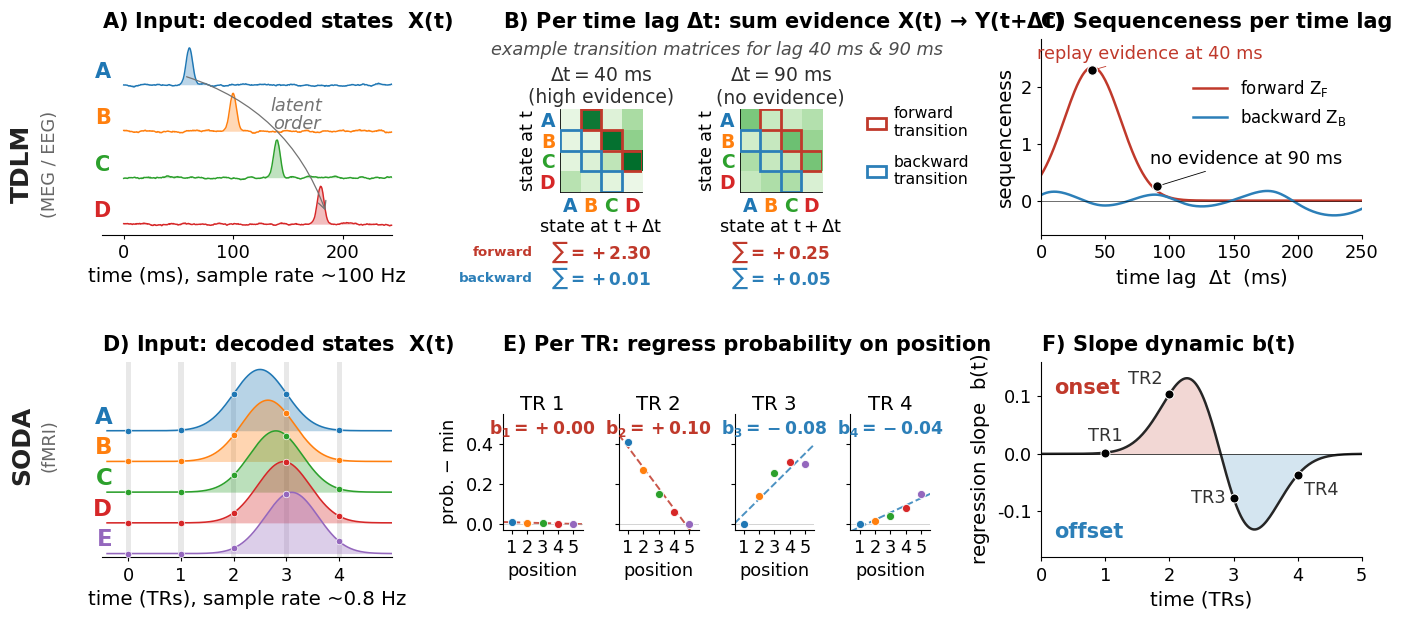

Write the Python code that produced this figure.
"""
Conceptual comparison of two methods for detecting fast neural sequences:

    TDLM (Liu et al. 2021, eLife)         — lag-domain template matching
    SODA (Wittkuhn & Schuck 2021, Nat Comms) — frequency-domain HRF unmasking

Each row tells one method's story in three steps: input → mechanism → output.
The figure aims to convey the *concept* of each method, not to reproduce the
plots from the original papers.
"""
from __future__ import annotations

import numpy as np
import scipy.stats as stats
import matplotlib.pyplot as plt
from matplotlib.gridspec import GridSpec, GridSpecFromSubplotSpec
import seaborn as sns


rng = np.random.default_rng(7)

# ----------------------------------------------------------------------
# Font scaling — multiply every font size in the figure by this factor.
# ----------------------------------------------------------------------
FONT_SCALAR = 1.5

# ----------------------------------------------------------------------
# Style
# ----------------------------------------------------------------------
plt.rcParams.update({
    "font.family": "sans-serif",
    "font.sans-serif": ["Arial"],
    "svg.fonttype": "path",
    "font.size": 9.5 * FONT_SCALAR,
    "axes.labelsize": 9.5 * FONT_SCALAR,
    "axes.titlesize": 10 * FONT_SCALAR,
    "axes.spines.top": False,
    "axes.spines.right": False,
    "axes.linewidth": 0.8,
    "xtick.labelsize": 8.5 * FONT_SCALAR,
    "ytick.labelsize": 8.5 * FONT_SCALAR,
    "xtick.major.width": 0.8,
    "ytick.major.width": 0.8,
    "xtick.major.size": 3,
    "ytick.major.size": 3,
    "legend.fontsize": 8 * FONT_SCALAR,
    "legend.frameon": False,
    "figure.dpi": 130,
    "savefig.dpi": 300,
    "pdf.fonttype": 42,
    "ps.fonttype": 42,
    "mathtext.default": "regular",
})

# Semantic colors
C_FWD  = "#c0392b"
C_BWD  = "#2c7fb8"
C_REST = "#95a5a6"
# Shared palette for both rows: tab10 (seaborn default). Item/state A → blue,
# B → orange, C → green, D → red, E → purple. Used in panel (a) for TDLM
# states and in panel (d) for SODA items so colours line up across rows.
ITEM_COLORS = [plt.cm.tab10(i) for i in range(5)]
STATE_COLORS = ITEM_COLORS[:4]


def panel_title(ax, letter, text, *, pad=8):
    ax.set_title(f"{letter.upper()} {text}", loc="left", fontweight="bold", pad=pad)


def hrf_sine(t, A=0.55, lam=5.24, d=0.0, b=0.10):
    out = np.full_like(t, b, dtype=float)
    m = (t >= d) & (t <= d + lam)
    out[m] = (A / 2) * np.sin(2 * np.pi * (t[m] - d) / lam - 0.5 * np.pi) + b + A / 2
    return out


# ----------------------------------------------------------------------
# Figure
# ----------------------------------------------------------------------
fig = plt.figure(figsize=(14, 6.4))
gs = GridSpec(
    2, 3, figure=fig,
    hspace=0.65, wspace=0.32,
    left=0.075, right=0.975, top=0.91, bottom=0.10,
    width_ratios=[0.95, 1.40, 1.05],
)

# Row labels in the left margin — separate calls to avoid multiline+rotation SVG bug
fig.text(0.018, 0.715, "TDLM", rotation=90, fontsize=12 * FONT_SCALAR, fontweight="bold",
         color="#222", ha="center", va="center")
fig.text(0.038, 0.715, "(MEG / EEG)", rotation=90, fontsize=8.5 * FONT_SCALAR,
         color="#666", ha="center", va="center")
fig.text(0.018, 0.275, "SODA", rotation=90, fontsize=12 * FONT_SCALAR, fontweight="bold",
         color="#222", ha="center", va="center")
fig.text(0.038, 0.275, "(fMRI)", rotation=90, fontsize=8.5 * FONT_SCALAR,
         color="#666", ha="center", va="center")


# ============================================================
# (a) TDLM input — decoded state probabilities, hidden order
# ============================================================
axA = fig.add_subplot(gs[0, 0])
state_names = list("ABCD")
t_ms = np.linspace(0, 260, 700)
peaks_ms = [60, 100, 140, 180]   # 40 ms spacing
sigma = 3

for i, p in enumerate(peaks_ms):
    bump = 0.85 * np.exp(-((t_ms - p) ** 2) / (2 * sigma ** 2))
    noise = 0.06 * np.convolve(rng.standard_normal(len(t_ms)), np.ones(18) / 18, mode="same")
    y0 = (3 - i) * 1.05
    axA.fill_between(t_ms, y0, y0 + bump + noise, color=STATE_COLORS[i], alpha=0.30, lw=0)
    axA.plot(t_ms, y0 + bump + noise, color=STATE_COLORS[i], lw=1.05)
    axA.text(-12, y0 + 0.3, state_names[i], color=STATE_COLORS[i],
             fontweight="bold", ha="right", va="center", fontsize=10 * FONT_SCALAR)

# subtle directional arrow indicating the latent sequence
axA.annotate("", xy=(peaks_ms[-1] + 5, 0.25), xytext=(peaks_ms[0] - 5, 3.35),
             arrowprops=dict(arrowstyle="->", color="0.45", lw=0.9,
                             connectionstyle="arc3,rad=-0.25"))
axA.text(158, 2.55, "latent",
         color="0.45", fontsize=8.5 * FONT_SCALAR, style="italic", ha="center")
axA.text(158, 2.15, "order",
         color="0.45", fontsize=8.5 * FONT_SCALAR, style="italic", ha="center")

axA.set_xlim(-20, 245)
axA.set_yticks([])
axA.spines["left"].set_visible(False)
axA.set_xlabel("time (ms), sample rate ~100 Hz")
panel_title(axA, "a)", r"Input: decoded states  $X(t)$")


# ============================================================
# (b) TDLM mechanism — β transition matrices at lags 10..80 ms;
# correct (forward) cells are highlighted; their sum at each lag
# is the value plotted on the sequenceness curve in panel (c).
# ============================================================
axB = fig.add_subplot(gs[0, 1])
axB.set_xlim(0, 1); axB.set_ylim(0, 1)
axB.axis("off")
panel_title(axB, "b)", r"Per time lag $\Delta t$: sum evidence $X(t)\,\rightarrow\,Y(t{+}\Delta t)$")

# caption sits at the very top of the panel area, well above the matrix titles
axB.text(0.50, 0.99,
         "example transition matrices for lag 40 ms & 90 ms",
         ha="center", va="top", fontsize=8.5 * FONT_SCALAR, color="0.30", style="italic")

# legend explaining the red/blue cell borders — placed to the right of the matrices
_fwd_handle = plt.Rectangle((0, 0), 1, 1, fill=False, edgecolor=C_FWD, lw=2.0)
_bwd_handle = plt.Rectangle((0, 0), 1, 1, fill=False, edgecolor=C_BWD, lw=2.0)
axB.legend([_fwd_handle, _bwd_handle],
           ["forward\ntransition", "backward\ntransition"],
           loc="center left", bbox_to_anchor=(0.82, 0.45),
           ncol=1, frameon=False, handlelength=1.2, handletextpad=0.5,
           labelspacing=1.0, fontsize=7.5 * FONT_SCALAR)

# Underlying toy model used by both panel (b) and panel (c)
peak_lag, peak_strength, decay_ms = 40, 0.85, 22
fwd_mask = np.zeros((4, 4), dtype=bool)
fwd_mask[np.arange(3), np.arange(1, 4)] = True
bwd_mask = np.zeros((4, 4), dtype=bool)
bwd_mask[np.arange(1, 4), np.arange(3)] = True
decay_steps = [1.00, 0.92, 0.85]      # within-lag decay across A→B, B→C, C→D


def beta_at(lag_ms, seed=None):
    fwd = peak_strength * np.exp(-((lag_ms - peak_lag) ** 2) / (2 * decay_ms ** 2))
    M = np.zeros((4, 4))
    for k_, w in enumerate(decay_steps):
        M[k_, k_ + 1] = fwd * w
    if seed is not None:
        M = M + 0.15 * np.random.default_rng(seed).standard_normal((4, 4))
    return M


def zf_clean(lag_ms):
    fwd = peak_strength * np.exp(-((lag_ms - peak_lag) ** 2) / (2 * decay_ms ** 2))
    return fwd * sum(decay_steps)


# Two contrasting example lags
lags_to_show = [40, 90]
example_tags = ["high evidence", "no evidence"]

mini_w = 0.30
gap    = 0.12
total_w     = len(lags_to_show) * mini_w + (len(lags_to_show) - 1) * gap
left_start  = 0.08
mini_y      = 0.22
mini_h      = 0.42

z_values = []
for k, (lag, tag) in enumerate(zip(lags_to_show, example_tags)):
    x0   = left_start + k * (mini_w + gap)
    beta = beta_at(lag, seed=int(lag))
    z_value = float(beta[fwd_mask].sum())
    z_value_bwd = float(beta[bwd_mask].sum())
    # hardcoded display values for the two example lags
    hardcoded = [(2.3, 0.01), (0.25, 0.05)]
    z_value, z_value_bwd = hardcoded[k]
    z_values.append(z_value)

    ax_mat = axB.inset_axes([x0, mini_y, mini_w, mini_h])
    ax_mat.imshow(beta, cmap="Greens", vmin=-0.3, vmax=0.9, aspect="equal")

    ax_mat.set_xticks(range(4))
    ax_mat.set_yticks(range(4))
    ax_mat.set_xticklabels(state_names, fontsize=9 * FONT_SCALAR, fontweight="bold")
    ax_mat.set_yticklabels(state_names, fontsize=9 * FONT_SCALAR, fontweight="bold")
    for tlab, col in zip(ax_mat.get_xticklabels(), STATE_COLORS):
        tlab.set_color(col)
    for tlab, col in zip(ax_mat.get_yticklabels(), STATE_COLORS):
        tlab.set_color(col)
    ax_mat.tick_params(axis="both", which="both", length=0)

    ax_mat.set_xlabel(r"state at $t + \Delta t$", fontsize=8.5 * FONT_SCALAR, labelpad=2)
    ax_mat.set_ylabel(r"state at $t$",            fontsize=8.5 * FONT_SCALAR, labelpad=2)

    # red borders around the forward transition cells (A→B, B→C, C→D)
    for (i, j) in zip(np.arange(3), np.arange(1, 4)):
        ax_mat.add_patch(plt.Rectangle(
            (j - 0.5, i - 0.5), 1, 1, fill=False,
            edgecolor=C_FWD, lw=2.0, zorder=10))
    # blue borders around the backward transition cells (B→A, C→B, D→C)
    for (i, j) in zip(np.arange(1, 4), np.arange(3)):
        ax_mat.add_patch(plt.Rectangle(
            (j - 0.5, i - 0.5), 1, 1, fill=False,
            edgecolor=C_BWD, lw=2.0, zorder=10))

    for s in ax_mat.spines.values(): s.set_linewidth(0.6)

    # Two-line subtitle (Δt label + tag), small enough to leave room for
    # the italic caption above.
    ax_mat.set_title(rf"$\Delta t = {lag}$ ms" + f"\n({tag})",
                     fontsize=9 * FONT_SCALAR, color="0.18",
                     fontweight="normal",
                     pad=4.5)

    # Σ value placed clearly below the matrix's xlabel.
    # "forward"/"backward" label appears only once, beside the first matrix.
    y_fwd, y_bwd = -0.09, -0.225
    if k == 0:
        axB.text(x0 - 0.01, y_fwd,
                 "forward",
                 ha="right", va="center", fontsize=6.46 * FONT_SCALAR,
                 color=C_FWD, fontweight="bold")
        axB.text(x0 - 0.01, y_bwd,
                 "backward",
                 ha="right", va="center", fontsize=6.46 * FONT_SCALAR,
                 color=C_BWD, fontweight="bold")
    axB.text(x0 + mini_w / 2, y_fwd,
             rf"$\sum = {z_value:+.2f}$",
             ha="center", va="center", fontsize=8.075 * FONT_SCALAR,
             color=C_FWD, fontweight="bold")
    axB.text(x0 + mini_w / 2, y_bwd,
             rf"$\sum = {z_value_bwd:+.2f}$",
             ha="center", va="center", fontsize=8.075 * FONT_SCALAR,
             color=C_BWD, fontweight="bold")


# ============================================================
# (c) TDLM output — sequenceness vs lag (capped at 150 ms),
# with the eight Σ values from panel (b) overlaid as black dots.
# ============================================================
axC = fig.add_subplot(gs[0, 2])
lags = np.arange(0, 251, 1)
zf = np.array([zf_clean(L) for L in lags])
from scipy.interpolate import make_interp_spline
_knots = np.linspace(0, 250, 12)
_vals = 0.1 * rng.standard_normal(len(_knots))
zb = make_interp_spline(_knots, _vals, k=3)(lags.astype(float))

axC.plot(lags, zf, color=C_FWD, lw=1.8, label=r"forward $Z_F$")
axC.plot(lags, zb, color=C_BWD, lw=1.8, label=r"backward $Z_B$")

# threshold = 1.0
# axC.axhline(threshold, color="0.4", lw=0.8, ls="--")
# axC.text(148, threshold + 0.10, "perm. 95%", color="0.4", fontsize=7.5, ha="right")
axC.axhline(0, color="k", lw=0.4)

# bold black dots for the two example lags shown in panel (b)
for lag, zv in zip(lags_to_show, z_values):
    axC.scatter(lag, zv, color="k", s=48, zorder=6,
                edgecolor="white", lw=0.9)

# annotate the typical lag (the 40 ms point)
i_peak = lags_to_show.index(peak_lag)
axC.annotate("replay evidence at 40 ms",
             xy=(peak_lag, z_values[i_peak]),
             xytext=(85, 2.5),
             fontsize=8.5 * FONT_SCALAR, color=C_FWD, ha="center",
             arrowprops=dict(arrowstyle="-", color=C_FWD, lw=0.6))

# annotate the no-evidence example (the 90 ms point)
i_off = lags_to_show.index(90)
axC.annotate("no evidence at 90 ms",
             xy=(90, z_values[i_off]),
             xytext=(160, 0.65),
             fontsize=8.5 * FONT_SCALAR, color="k", ha="center",
             arrowprops=dict(arrowstyle="-", color="k", lw=0.6))

axC.set_xlim(0, 250)
axC.set_ylim(-0.6, 2.85)
axC.legend(loc="upper right", bbox_to_anchor=(1.0, 0.88))
axC.set_xlabel(r"time lag  $\Delta t$  (ms)")
axC.set_ylabel(r"sequenceness")
panel_title(axC, "c)", r"Sequenceness per time lag")


# ============================================================
# SODA: data generation matches 3_SODA_explainer.py
# Each item i is a Gaussian "HRF response" centered at TR 2.5 + 0.15 i,
# σ_TR = 0.5. Five items → five overlapping bell curves shifted in time.
# ============================================================
ITEM_CENTERS = np.array([2.5 + 0.15 * i for i in range(5)])
ITEM_SIGMA   = 0.5
TRS          = np.arange(5)               # integer-TR sample points
SLOPE_TRS    = np.arange(1, 5)            # TRs at which we fit slopes (1..4)


def item_prob(i, t):
    return stats.norm.pdf(t, loc=ITEM_CENTERS[i], scale=ITEM_SIGMA)


# probability of each item (rows) at each integer TR (cols)
PROBS_AT_TR = np.stack([item_prob(i, TRS.astype(float)) for i in range(5)])


def fit_slope(x, y):
    """OLS slope after subtracting min(y) so each fit starts from a zero baseline.
    The slope is invariant to the constant shift, but visually the line on the
    plot has no intercept-like offset above the lowest data point."""
    y_shifted = y - y.min()
    s, _, _, _, _ = stats.linregress(x, y_shifted)
    return float(s)


def slope_at(t):
    """Sign-flipped slope of (probability vs serial position) at time t."""
    pos = np.arange(1, 6).astype(float)
    probs = np.array([item_prob(i, np.atleast_1d(t).astype(float))[0] for i in range(5)])
    return -fit_slope(pos, probs)


# ============================================================
# (d) SODA input — five stacked ribbons (TDLM-style) with very wide,
# heavily overlapping HRF responses
# ============================================================
axD = fig.add_subplot(gs[1, 0])

ribbon_offset = 0.40   # << much smaller than TDLM (a) → ribbons heavily overlap
PEAK = stats.norm.pdf(0, 0, ITEM_SIGMA)  # ≈ 0.798

t_dense = np.linspace(-0.4, 5.4, 600)
for i in range(5):
    p = item_prob(i, t_dense)
    y0 = (4 - i) * ribbon_offset
    axD.fill_between(t_dense, y0, y0 + p, color=ITEM_COLORS[i], alpha=0.32, lw=0)
    axD.plot(t_dense, y0 + p, color=ITEM_COLORS[i], lw=1.15)
    axD.scatter(TRS, y0 + PROBS_AT_TR[i],
                color=ITEM_COLORS[i], s=22, zorder=5,
                edgecolor="white", lw=0.5)
    axD.text(-0.30, y0 + 0.18, chr(65 + i),
             color=ITEM_COLORS[i], fontweight="bold",
             ha="right", va="center", fontsize=11 * FONT_SCALAR)

# integer-TR sampling bands across the full y range
ymax = 4 * ribbon_offset + PEAK + 0.10
for tr in TRS:
    axD.axvspan(tr - 0.05, tr + 0.05, color="0.5", alpha=0.18, lw=0, zorder=0)

axD.set_xlim(-0.5, 5.0)
axD.set_ylim(-0.05, ymax)
axD.set_xticks(TRS)
axD.set_yticks([])
axD.spines["left"].set_visible(False)
axD.set_xlabel("time (TRs), sample rate ~0.8 Hz")
panel_title(axD, "d)", r"Input: decoded states  $X(t)$")


# ============================================================
# (e) SODA mechanism — slope of (prob vs. position) at four TRs
# ============================================================
gsE_outer = GridSpecFromSubplotSpec(
    3, 1, subplot_spec=gs[1, 1],
    height_ratios=[0.30, 0.70, 0.15], hspace=0.05,
)
ax_title_e = fig.add_subplot(gsE_outer[0])
ax_title_e.axis("off")
panel_title(ax_title_e, "e)", "Per TR: regress probability on position")

gsE_inner = GridSpecFromSubplotSpec(1, 4, subplot_spec=gsE_outer[1], wspace=0.45)

slopes_at_TR = []
positions = np.arange(1, 6).astype(float)

for k, tr in enumerate(SLOPE_TRS):
    ax = fig.add_subplot(gsE_inner[k])
    probs = PROBS_AT_TR[:, tr]
    probs_shifted = probs - probs.min()    # << "remove min" baselines each TR at 0

    raw_slope, intercept, _, _, _ = stats.linregress(positions, probs_shifted)
    flipped = -raw_slope
    slopes_at_TR.append(flipped)
    line_color = C_FWD if flipped > 0 else C_BWD

    # OLS line on shifted data
    xx = np.array([0.4, 5.6])
    ax.plot(xx, raw_slope * xx + intercept,
            color=line_color, lw=1.4, ls="--", alpha=0.85)

    for i in range(5):
        ax.scatter(positions[i], probs_shifted[i], color=ITEM_COLORS[i],
                   s=34, edgecolor="white", lw=0.6, zorder=5)

    ax.axhline(0, color="0.7", lw=0.4)

    ax.set_xlim(0.4, 5.6)
    ax.set_ylim(-0.03, 0.55)
    ax.set_xticks([1, 2, 3, 4, 5])
    ax.set_xlabel("position", fontsize=8.5 * FONT_SCALAR)
    ax.set_title(f"TR {tr}", fontsize=9.5 * FONT_SCALAR, pad=3)
    if k == 0:
        ax.set_ylabel(r"prob. $-$ min", fontsize=8.5 * FONT_SCALAR)
    else:
        ax.set_yticklabels([])

    ax.text(0.5, 0.97, rf"$b_{{{tr}}}={flipped:+.2f}$",
            transform=ax.transAxes, fontsize=8.2 * FONT_SCALAR,
            ha="center", va="top", color=line_color, fontweight="bold")


# ============================================================
# (f) SODA output — slope dynamic across all TRs
# ============================================================
axF = fig.add_subplot(gs[1, 2])
t_slope = np.linspace(0, 5, 200)
slope_curve = np.array([slope_at(t) for t in t_slope])

# fill above and below zero with semantic colours
axF.fill_between(t_slope, 0, slope_curve, where=slope_curve > 0,
                 color=C_FWD, alpha=0.20, lw=0)
axF.fill_between(t_slope, 0, slope_curve, where=slope_curve < 0,
                 color=C_BWD, alpha=0.20, lw=0)
axF.plot(t_slope, slope_curve, color="0.15", lw=1.8)
axF.axhline(0, color="k", lw=0.5)

# overlay the four discrete slopes from panel (e); each label sits at a
# distinct clock position around its dot so it doesn't overlap the curve.
TR_LABEL_POS = {
    1: (0.00,  0.014, "center", "bottom"),   # 12 o'clock
    2: (-0.10, 0.010, "right",  "bottom"),   # 11 o'clock
    3: (-0.12, 0.000, "right",  "center"),   # 9 o'clock
    4: (0.10, -0.010, "left",   "top"),      # 4 o'clock
}
for k, tr in enumerate(SLOPE_TRS):
    axF.scatter(tr, slopes_at_TR[k], color="k", s=42, zorder=6,
                edgecolor="white", lw=0.7)
    dx, dy, ha, va = TR_LABEL_POS[tr]
    axF.text(tr + dx, slopes_at_TR[k] + dy,
             f"TR{tr}",
             ha=ha, va=va,
             fontsize=8.5 * FONT_SCALAR, color="0.20")

# directional labels: positive slope = forward, negative slope = backward
axF.text(0.04, 0.92, "onset", transform=axF.transAxes,
         color=C_FWD, fontsize=10 * FONT_SCALAR, fontweight="bold",
         ha="left", va="top")
axF.text(0.04, 0.08, "offset", transform=axF.transAxes,
         color=C_BWD, fontsize=10 * FONT_SCALAR, fontweight="bold",
         ha="left", va="bottom")

axF.set_xlim(0, 5)
axF.set_ylim(-0.18, 0.16)
axF.set_xticks(np.arange(0, 6))
axF.set_xlabel("time (TRs)")
axF.set_ylabel(r"regression slope  $b(t)$")
panel_title(axF, "f)", "Slope dynamic $b(t)$")


# ----------------------------------------------------------------------
# Save
# ----------------------------------------------------------------------
fig.savefig("tdlm_soda_methods.svg")
fig.savefig("tdlm_soda_methods.png", dpi=300)
print("Wrote tdlm_soda_methods.svg and tdlm_soda_methods.png")
